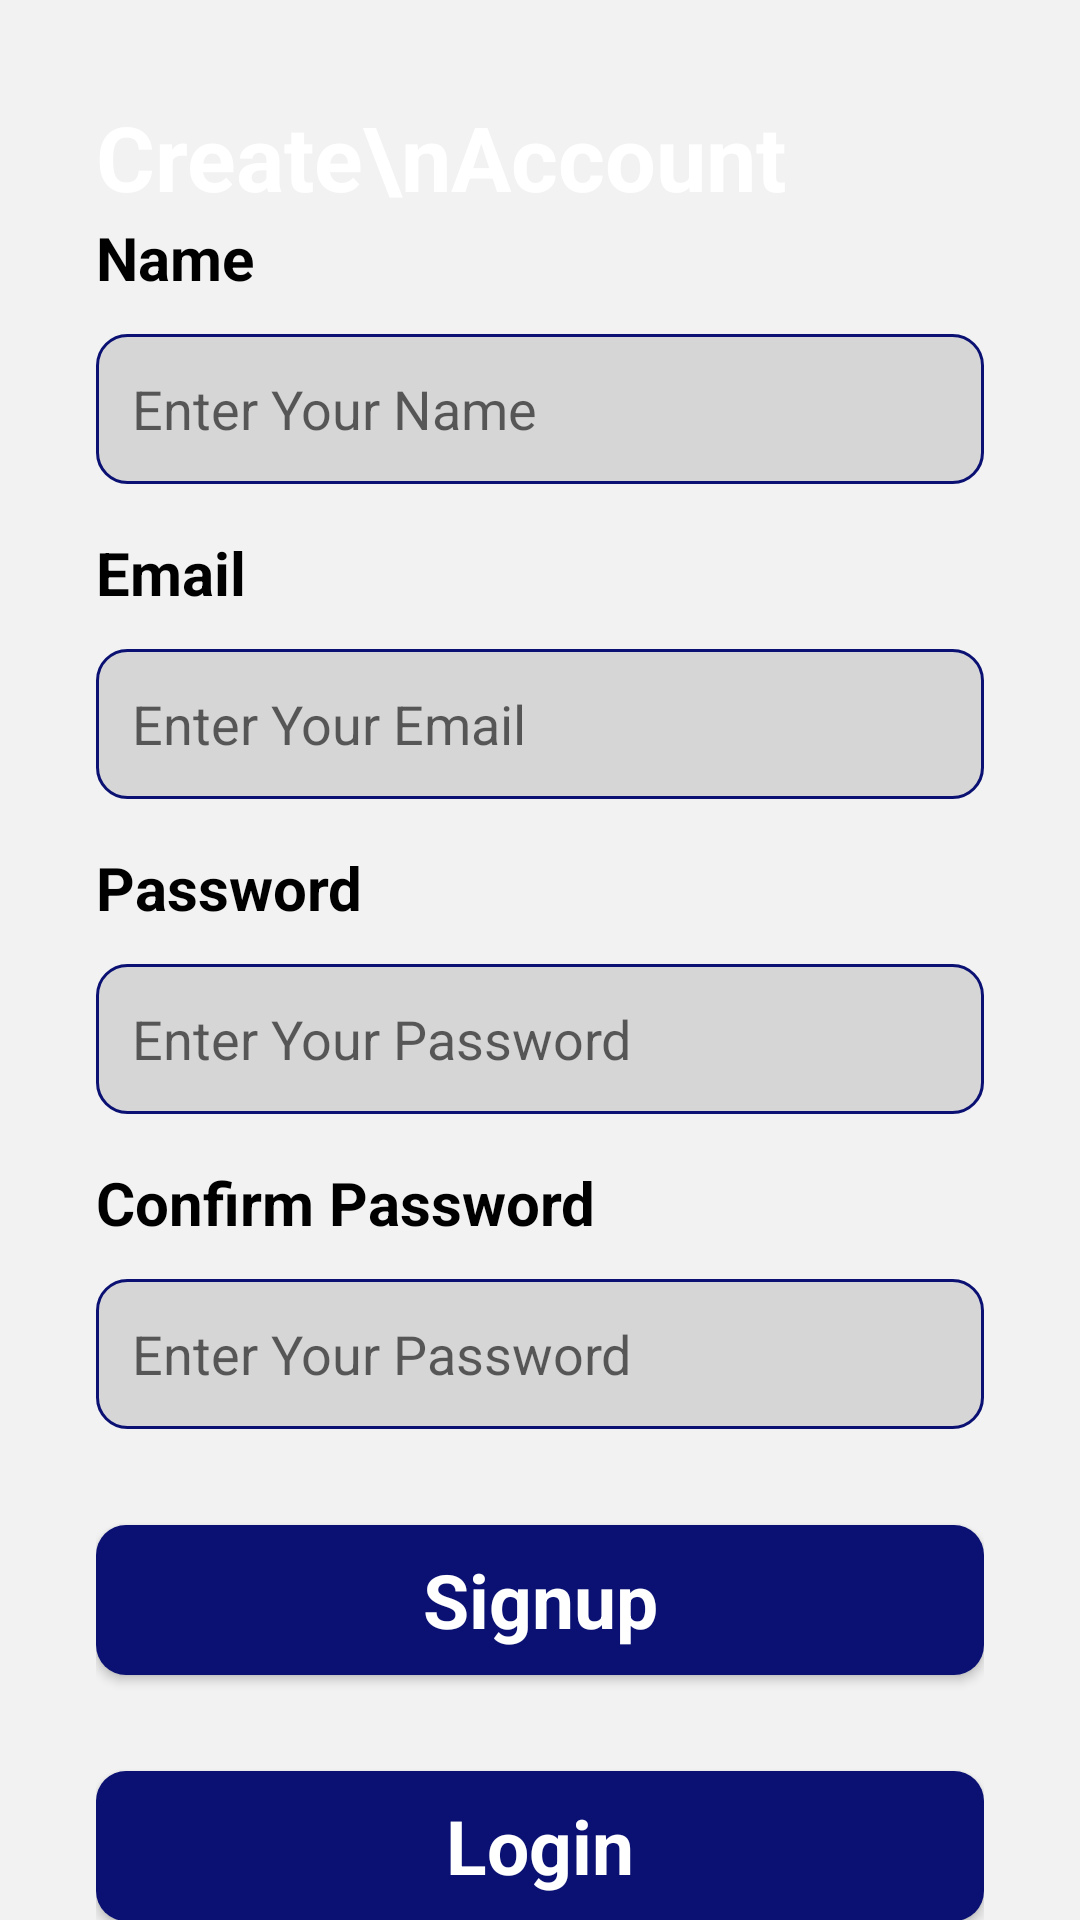

Produce the Android XML layout that renders to this screen, including the resource entries it uses.
<!-- AndroidManifest.xml: application theme Theme.Travel_App_Srilanka -->
<!-- res/layout/activity_signup.xml -->
<?xml version="1.0" encoding="utf-8"?>
<androidx.constraintlayout.widget.ConstraintLayout xmlns:android="http://schemas.android.com/apk/res/android"
    xmlns:app="http://schemas.android.com/apk/res-auto"
    xmlns:tools="http://schemas.android.com/tools"
    android:layout_width="match_parent"
    android:layout_height="match_parent"
    android:background="#F2F2F2">

    <ImageView
        android:id="@+id/TopLogin"
        android:layout_width="432dp"
        android:layout_height="wrap_content"
        android:scaleType="centerCrop"
        app:layout_constraintEnd_toEndOf="parent"
        app:layout_constraintStart_toStartOf="parent"
        app:layout_constraintTop_toTopOf="parent"
        app:srcCompat="@drawable/top_background" />

    <TextView
        android:id="@+id/WelcomeLogin"
        android:layout_width="wrap_content"
        android:layout_height="wrap_content"
        android:layout_marginStart="32dp"
        android:layout_marginTop="32dp"
        android:text="Create\nAccount"
        android:textColor="@color/white"
        android:textSize="30sp"
        android:textStyle="bold"
        app:layout_constraintStart_toStartOf="parent"
        app:layout_constraintTop_toTopOf="parent" />

    <LinearLayout
        android:layout_width="match_parent"
        android:layout_height="wrap_content"
        android:orientation="vertical"
        android:padding="32dp"
        app:layout_constraintBottom_toBottomOf="parent"
        app:layout_constraintStart_toStartOf="parent"
        app:layout_constraintTop_toBottomOf="@+id/WelcomeLogin">

        <TextView
            android:id="@+id/NameSignup"
            android:layout_width="match_parent"
            android:layout_height="wrap_content"
            android:text="Name"
            android:textColor="@color/black"
            android:textSize="20sp"
            android:textStyle="bold" />

        <EditText
            android:id="@+id/editTextText2"
            android:layout_width="match_parent"
            android:layout_height="50dp"
            android:layout_marginTop="12dp"
            android:background="@drawable/edittext_backgrounf"
            android:ems="10"
            android:hint="Enter Your Name"
            android:inputType="textPersonName"
            android:padding="12dp"
            android:textColor="#707070"
            android:textSize="18sp" />

        <TextView
            android:id="@+id/NameSignup"
            android:layout_width="match_parent"
            android:layout_height="wrap_content"
            android:layout_marginTop="16dp"
            android:text="Email"
            android:textColor="@color/black"
            android:textSize="20sp"
            android:textStyle="bold" />

        <EditText
            android:id="@+id/editTextText3"
            android:layout_width="match_parent"
            android:layout_height="50dp"
            android:layout_marginTop="12dp"
            android:background="@drawable/edittext_backgrounf"
            android:ems="10"
            android:hint="Enter Your Email"
            android:inputType="textPersonName"
            android:padding="12dp"
            android:textColor="#707070"
            android:textSize="18sp" />

        <TextView
            android:id="@+id/NameSignup"
            android:layout_width="match_parent"
            android:layout_height="wrap_content"
            android:layout_marginTop="16dp"
            android:text="Password"
            android:textColor="@color/black"
            android:textSize="20sp"
            android:textStyle="bold" />

        <EditText
            android:id="@+id/editTextText4"
            android:layout_width="match_parent"
            android:layout_height="50dp"
            android:layout_marginTop="12dp"
            android:background="@drawable/edittext_backgrounf"
            android:ems="10"
            android:hint="Enter Your Password"
            android:inputType="textPersonName"
            android:padding="12dp"
            android:textColor="#707070"
            android:textSize="18sp" />

        <TextView
            android:id="@+id/textView8"
            android:layout_width="match_parent"
            android:layout_height="wrap_content"
            android:layout_marginTop="16dp"
            android:text="Confirm Password"
            android:textColor="@color/black"
            android:textSize="20sp"
            android:textStyle="bold" />

        <EditText
            android:id="@+id/editTextTextPassword"
            android:layout_width="match_parent"
            android:layout_height="50dp"
            android:layout_marginTop="12dp"
            android:background="@drawable/edittext_backgrounf"
            android:ems="10"
            android:hint="Enter Your Password"
            android:inputType="textPassword"
            android:padding="12dp"
            android:textColor="#707070"
            android:textSize="18sp" />


        <androidx.appcompat.widget.AppCompatButton
            android:id="@+id/button4"
            style="@android:style/Widget.Button"
            android:layout_width="match_parent"
            android:layout_height="50dp"
            android:layout_marginTop="32dp"
            android:background="@drawable/button_background"
            android:text="Signup"
            android:textColor="@color/white"
            android:textSize="25sp"
            android:textStyle="bold" />


        <androidx.appcompat.widget.AppCompatButton
            android:id="@+id/button3"
            android:layout_width="match_parent"
            android:layout_height="50dp"
            android:layout_marginTop="32dp"
            android:background="@drawable/button_background"
            style="@android:style/Widget.Button"
            android:textColor="@color/white"
            android:textSize="25sp"
            android:textStyle="bold"
            android:text="Login" />



    </LinearLayout>

</androidx.constraintlayout.widget.ConstraintLayout>
<!-- resources referenced by this layout -->
<resources>
  <color name="black">#FF000000</color>
  <color name="white">#FFFFFFFF</color>
  <!-- drawable button_background (drawable) -->
  <?xml version="1.0" encoding="utf-8"?>
  <selector xmlns:android="http://schemas.android.com/apk/res/android">
  <item>
      <shape android:shape="rectangle">
          <corners android:radius="10dp"/>
          <solid android:color="@color/Navy"/>
      </shape>
  </item>
  </selector>
  <!-- drawable edittext_backgrounf (drawable) -->
  <?xml version="1.0" encoding="utf-8"?>
  <selector xmlns:android="http://schemas.android.com/apk/res/android">
  <item>
      <shape android:shape="rectangle">
          <solid android:color="#D7D6D7"/>
          <corners android:radius="10dp"/>
          <stroke android:color="@color/Navy" android:width="1dp"/>
  
      </shape>
  </item>
  </selector>
  <style name="Theme.Travel_App_Srilanka" parent="Base.Theme.Travel_App_Srilanka" />
  <color name="Navy">#0A1172</color>
  <style name="Base.Theme.Travel_App_Srilanka" parent="Theme.MaterialComponents.DayNight.NoActionBar">
          
          
          <item name="android:statusBarColor">#575757</item>
      </style>
</resources>
